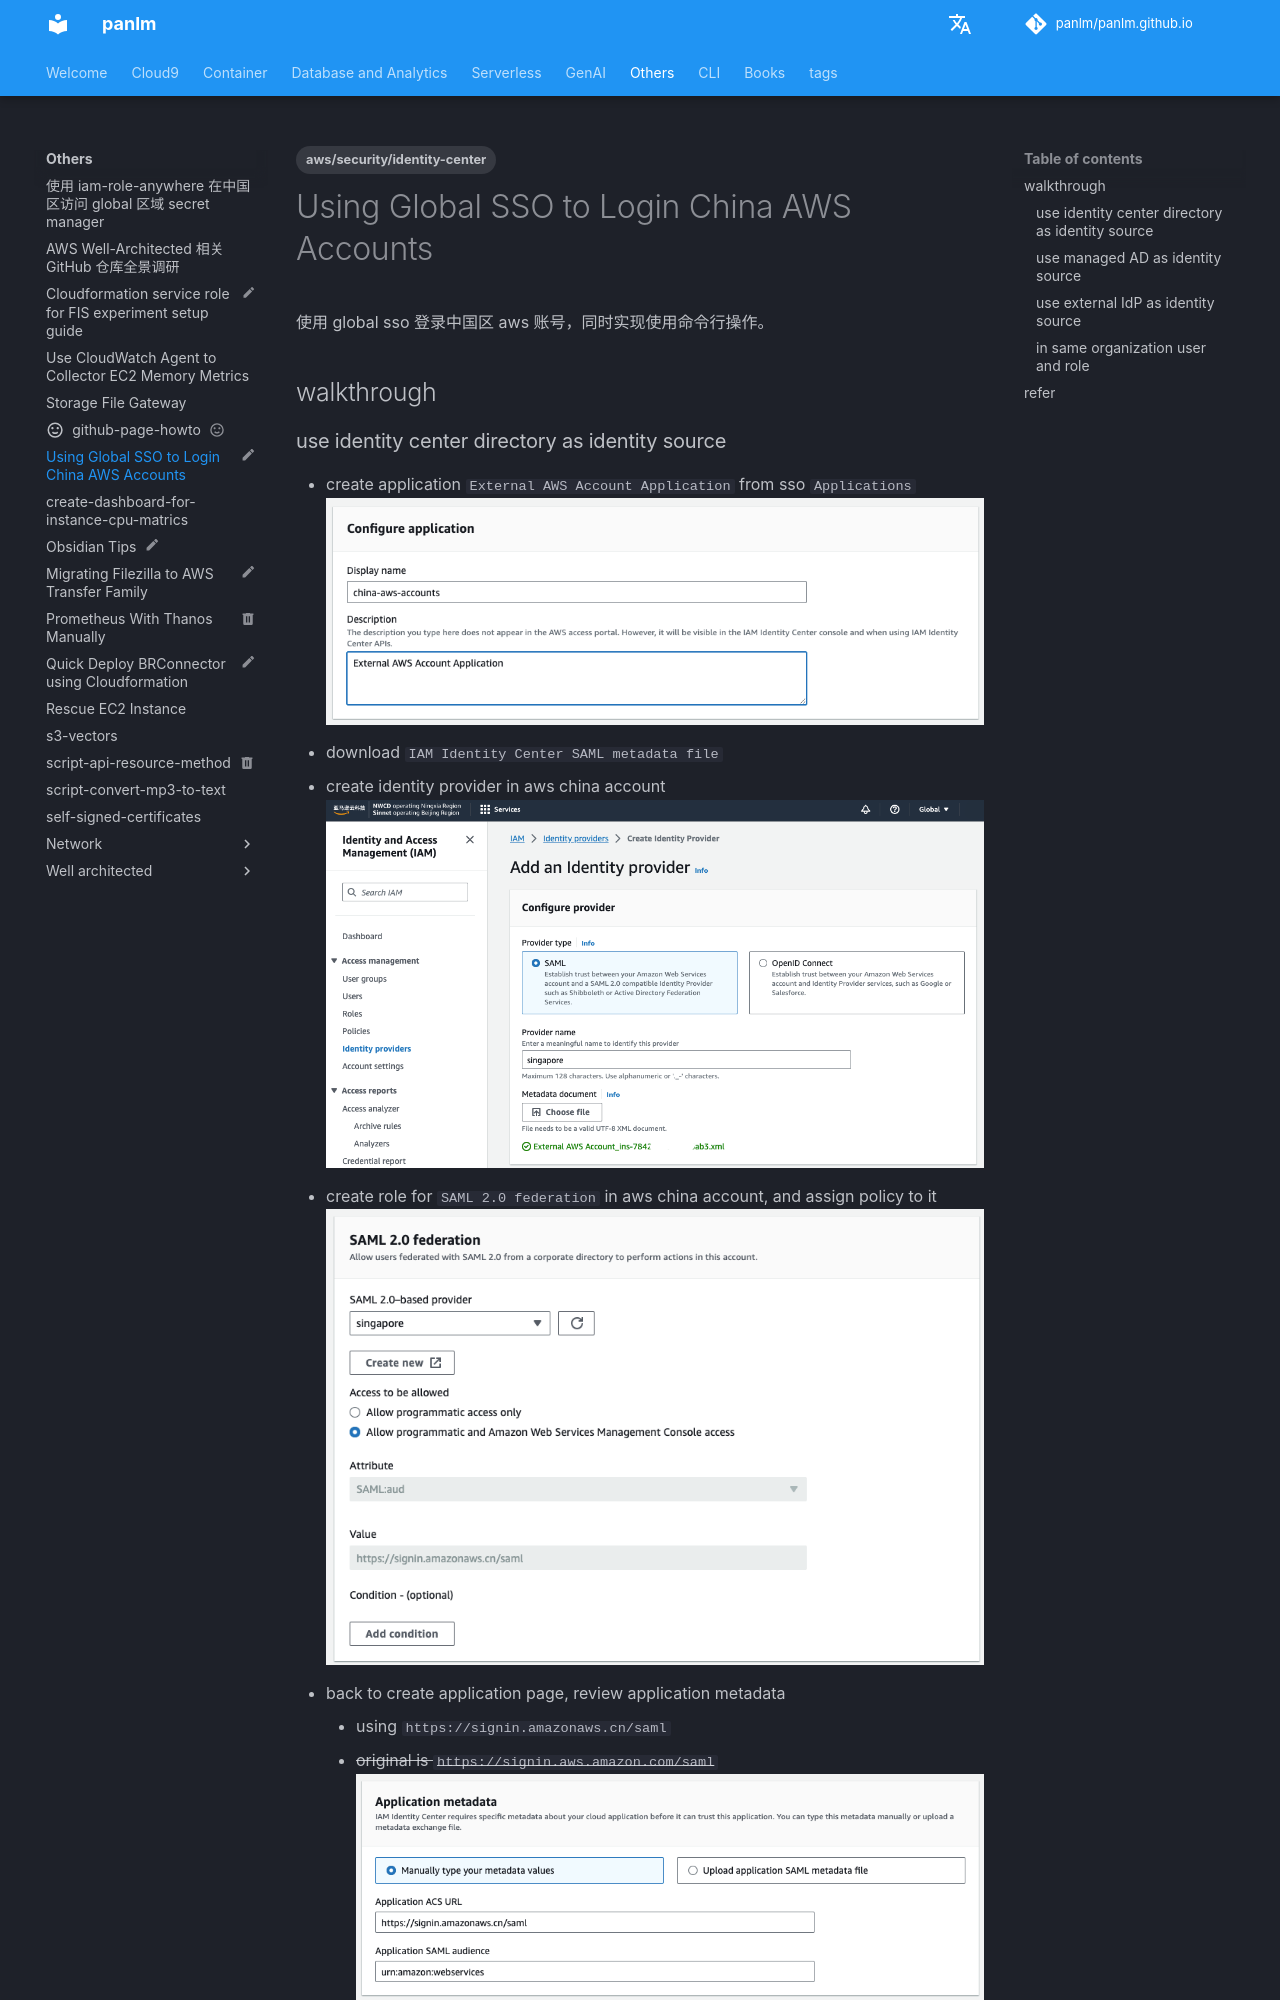

repository: panlm/panlm.github.io · page: others/global-sso-and-china-aws-accounts/index.html · generator: mkdocs

---
title: Using Global SSO to Login China AWS Accounts
description: 使用 global sso 登录中国区域 aws 账号
created: 2023-09-26 11:04:50.392000
last_modified: 2024-01-21
tags:
- aws/security/identity-center
status: myblog
permalink: git-mkdocs/others/global-sso-and-china-aws-accounts
---

# Using Global SSO to Login China AWS Accounts
使用 global sso 登录中国区 aws 账号，同时实现使用命令行操作。

## walkthrough
